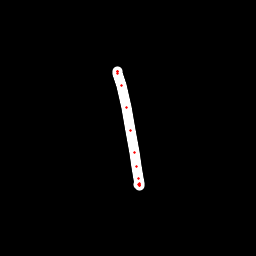

The table this chart was drawn from, first rows:
x, y, hover, eod
117, 72.03, 0.0, 0.0
117.1, 71.1, 0.0, 0.0
117.3, 71.49, 0.0, 0.0
117.7, 73.65, 0.0, 0.0
121.7, 85.92, 0.0, 0.0
126.1, 107.3, 0.0, 0.0
130.2, 130.4, 0.0, 0.0
134, 152.3, 0.0, 0.0
136.4, 166.5, 0.0, 0.0
138.2, 178.8, 0.0, 0.0
139, 183.4, 0.0, 0.0
139.3, 185.1, 0.0, 0.0
139.4, 185.2, 0.0, 0.0
139.3, 185, 0.0, 0.0
138.9, 184.2, 0.0, 1.0
